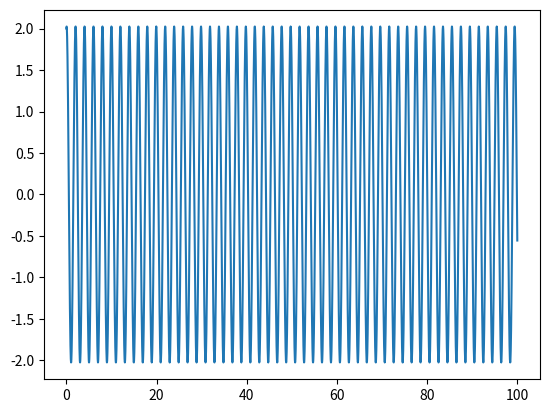

Recreate this plot in Python.
#!/usr/bin/env python
# coding: utf-8

# In[1]:


import numpy as np
from numpy import sqrt
from matplotlib import pyplot as plt


# In[2]:


#Variables
m = 20.0 #mass
k = 200.0 #stiffness
ksi = 0.0 #damping ratio
wn = sqrt(k/m)
c = ksi*2*sqrt(m*k) # determine damping coef. from damping ratio 
T1=100 #duration of motion evaluation


# In[3]:


#Initial Conditions
F0=0 #no forcing function in free vibration
x0=2 #initial displacement
v0=1 # initial velocity
#x=np.array([x0,v0]) #Velocity,displacement


# In[4]:


#Setup Sampling
deltaT=0.02 #time step
N=T1/deltaT #total number of time points
t=np.arange(0.0,T1,deltaT) #generate time vector
x = []
v = []
X = []
for ti in t:
  x = (x0)*np.cos(wn*ti)+(v0/wn)*np.sin(wn*ti)
  X.append(x)
print(wn)


# In[5]:


plt.plot(t,X)
plt.show()


# In[ ]:




